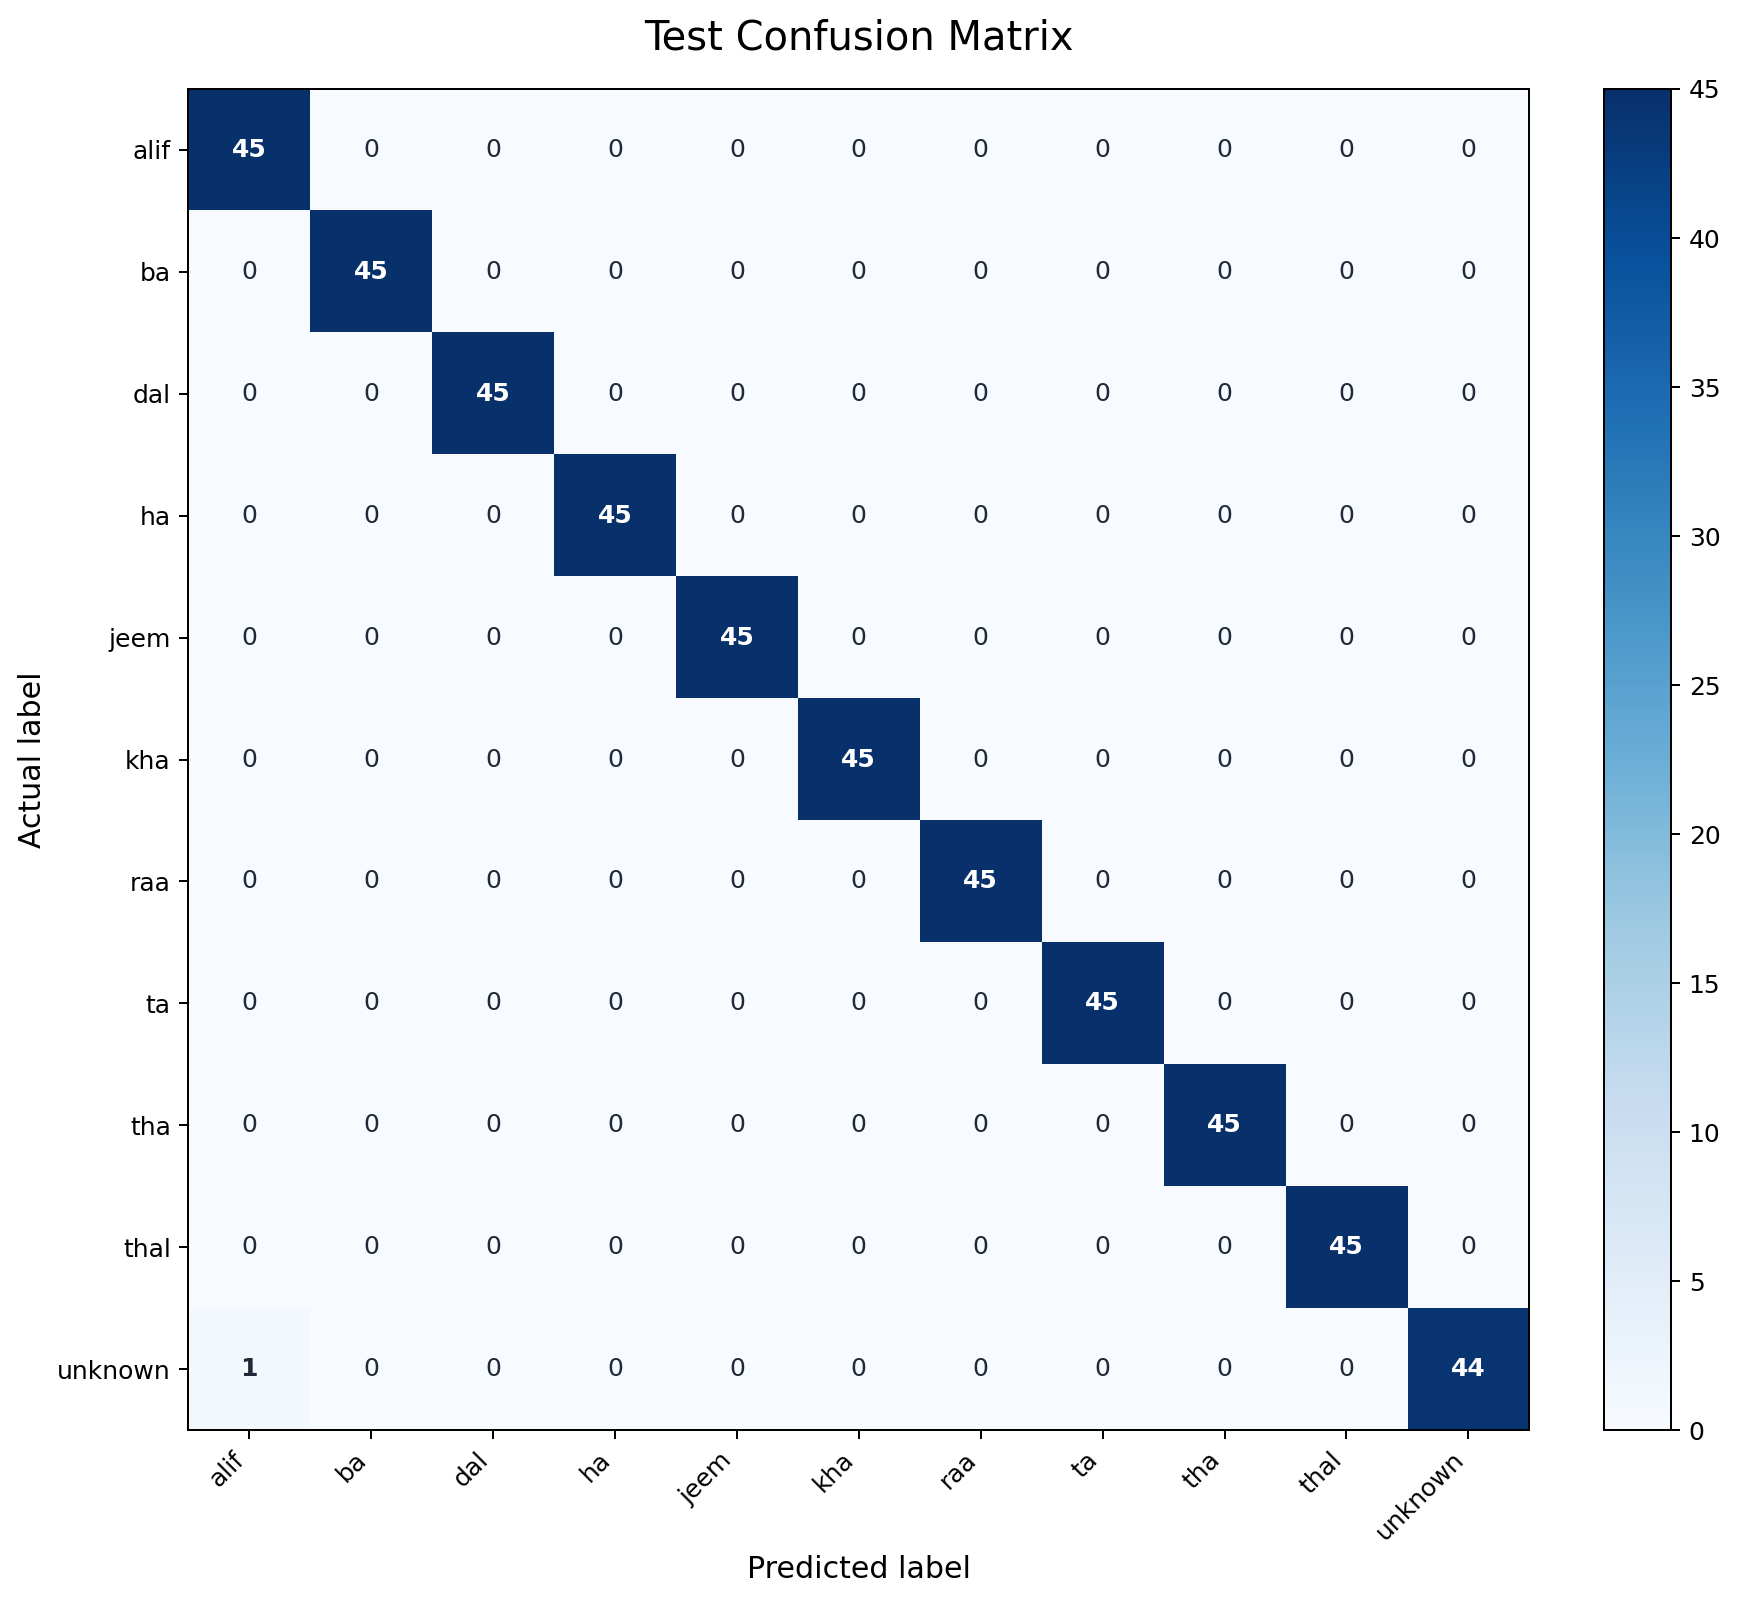

Source data for this figure (header and first rows):
actual \ predicted, alif, ba, dal, ha, jeem, kha, raa, ta, tha, thal, unknown
alif, 45, 0, 0, 0, 0, 0, 0, 0, 0, 0, 0
ba, 0, 45, 0, 0, 0, 0, 0, 0, 0, 0, 0
dal, 0, 0, 45, 0, 0, 0, 0, 0, 0, 0, 0
ha, 0, 0, 0, 45, 0, 0, 0, 0, 0, 0, 0
jeem, 0, 0, 0, 0, 45, 0, 0, 0, 0, 0, 0
kha, 0, 0, 0, 0, 0, 45, 0, 0, 0, 0, 0
raa, 0, 0, 0, 0, 0, 0, 45, 0, 0, 0, 0
ta, 0, 0, 0, 0, 0, 0, 0, 45, 0, 0, 0
tha, 0, 0, 0, 0, 0, 0, 0, 0, 45, 0, 0
thal, 0, 0, 0, 0, 0, 0, 0, 0, 0, 45, 0
unknown, 1, 0, 0, 0, 0, 0, 0, 0, 0, 0, 44
